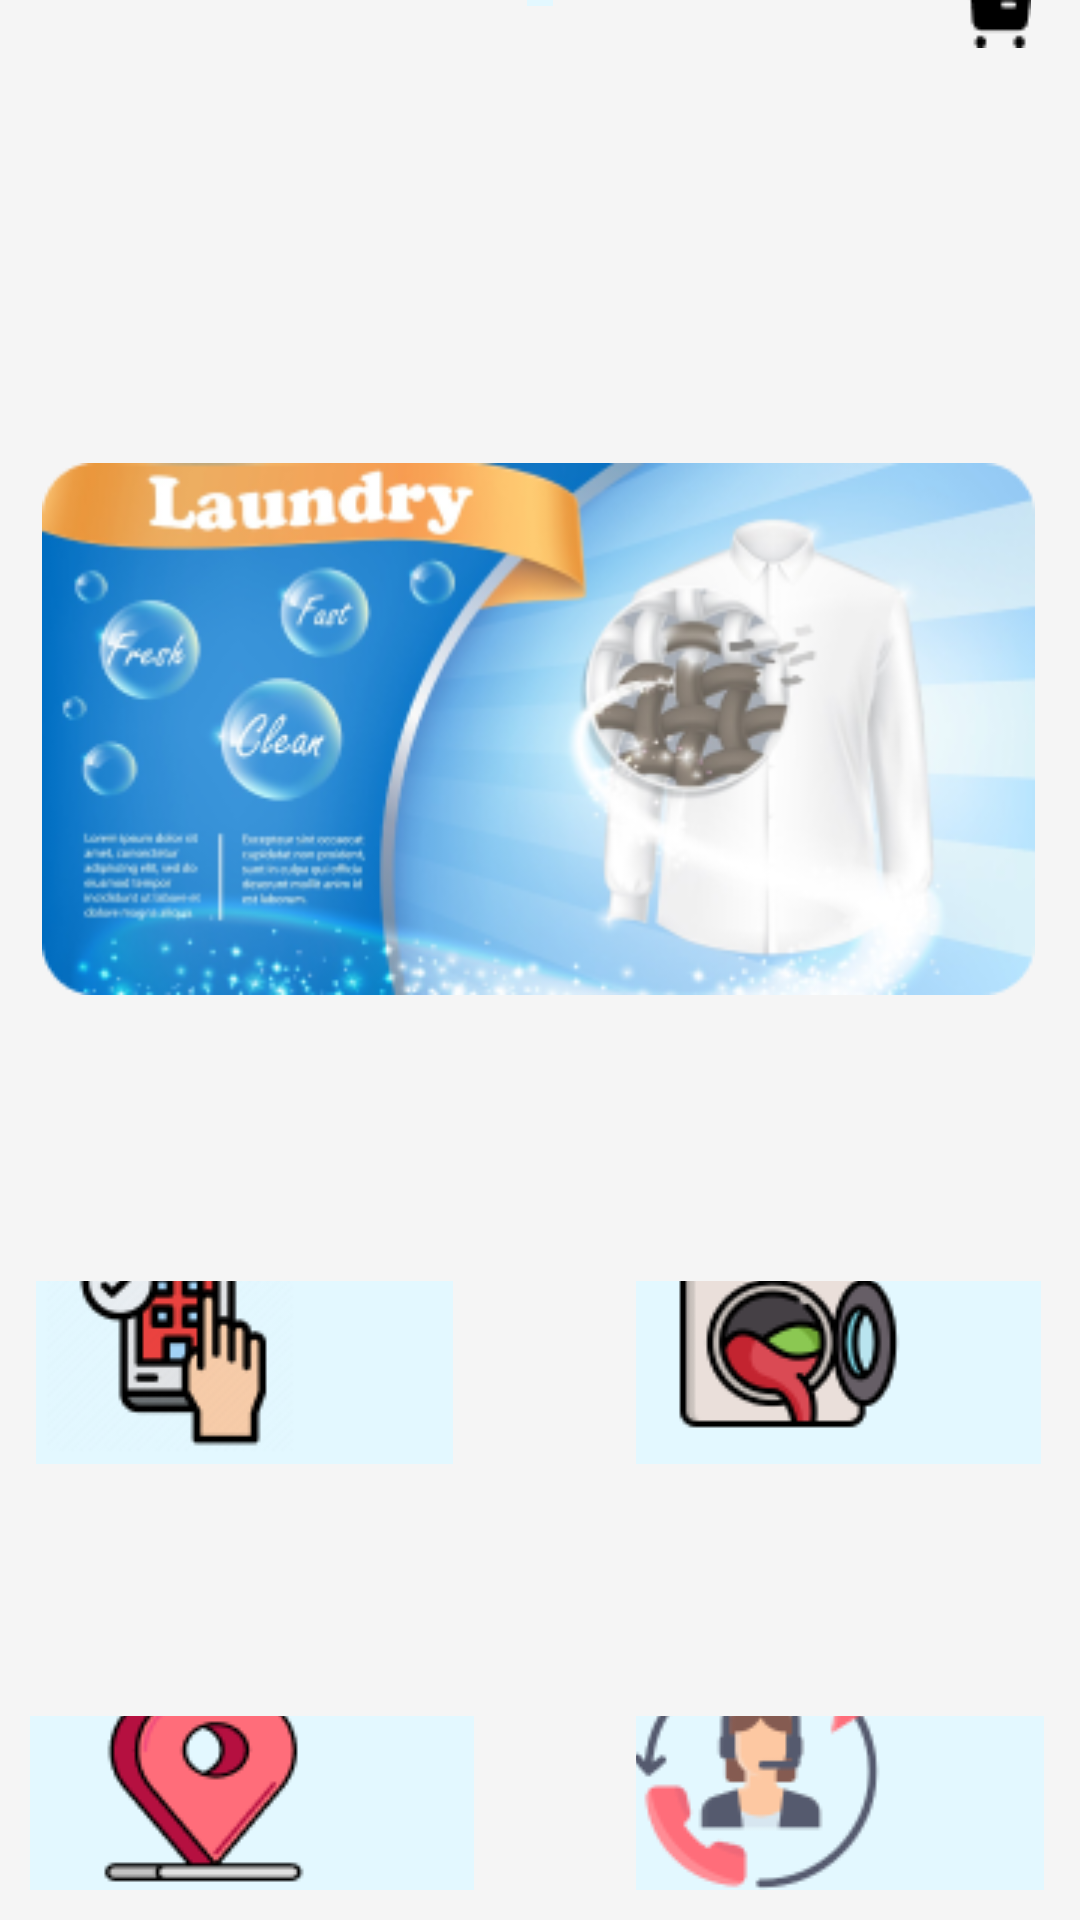

This screen was rendered from an Android layout file. Write that file and the resources it references.
<!-- AndroidManifest.xml: application theme Theme.ChisLaundry -->
<!-- res/layout/activity_home.xml -->
<?xml version="1.0" encoding="utf-8"?>
<RelativeLayout
    xmlns:android="http://schemas.android.com/apk/res/android"
    xmlns:app="http://schemas.android.com/apk/res-auto"
    xmlns:tools="http://schemas.android.com/tools"
    android:layout_width="match_parent"
    android:layout_height="match_parent"
    android:background="@color/putih"
    tools:context=".home" >

    <ImageView
        android:id="@+id/imageView19"
        android:layout_width="457dp"
        android:layout_height="93dp"
        android:layout_alignParentTop="true"
        android:layout_alignParentBottom="true"
        android:layout_marginTop="0dp"
        android:layout_marginBottom="638dp"
        app:layout_constraintBottom_toBottomOf="parent"
        app:layout_constraintEnd_toEndOf="parent"
        app:layout_constraintStart_toStartOf="parent"
        app:layout_constraintTop_toTopOf="parent"
        app:layout_constraintVertical_bias="0.0"
        app:srcCompat="@drawable/headercucisetrika" />

    <ImageView
        android:id="@+id/imageView20"
        android:layout_width="wrap_content"
        android:layout_height="wrap_content"
        android:layout_alignParentStart="true"
        android:layout_alignParentTop="true"
        android:layout_alignParentEnd="true"
        android:layout_alignParentBottom="true"
        android:layout_marginStart="20dp"
        android:layout_marginTop="24dp"
        android:layout_marginEnd="181dp"
        android:layout_marginBottom="680dp"
        app:srcCompat="@drawable/selamat_datang"
        tools:layout_editor_absoluteX="16dp"
        tools:layout_editor_absoluteY="37dp" />


    <ImageButton
        android:id="@+id/btnKeranjang"
        android:layout_width="89dp"
        android:layout_height="64dp"
        android:layout_alignParentStart="true"
        android:layout_alignParentTop="true"
        android:layout_alignParentEnd="true"
        android:layout_alignParentBottom="true"
        android:layout_marginStart="313dp"
        android:layout_marginTop="17dp"
        android:layout_marginEnd="9dp"
        android:layout_marginBottom="650dp"
        android:backgroundTint="@color/biru_dasar2"
        app:srcCompat="@drawable/buy" />

    <ImageButton
        android:id="@+id/buttonHubungikami"
        android:layout_width="wrap_content"
        android:layout_height="149dp"
        android:layout_alignParentStart="true"
        android:layout_alignParentTop="true"
        android:layout_alignParentEnd="true"
        android:layout_alignParentBottom="true"
        android:layout_marginStart="212dp"
        android:layout_marginTop="572dp"
        android:layout_marginEnd="12dp"
        android:layout_marginBottom="10dp"
        android:backgroundTint="@color/putih"
        app:srcCompat="@drawable/hubungikami" />

    <ImageButton
        android:id="@+id/buttonPemesanan"
        android:layout_width="190dp"
        android:layout_height="wrap_content"
        android:layout_alignParentStart="true"
        android:layout_alignParentTop="true"
        android:layout_alignParentEnd="true"
        android:layout_alignParentBottom="true"
        android:layout_marginStart="12dp"
        android:layout_marginTop="427dp"
        android:layout_marginEnd="209dp"
        android:layout_marginBottom="152dp"
        android:backgroundTint="@color/putih"
        app:srcCompat="@drawable/btnpemesanan" />

    <ImageButton
        android:id="@+id/buttonJenislayanan"
        android:layout_width="185dp"
        android:layout_height="wrap_content"
        android:layout_alignParentStart="true"
        android:layout_alignParentTop="true"
        android:layout_alignParentEnd="true"
        android:layout_alignParentBottom="true"
        android:layout_marginStart="212dp"
        android:layout_marginTop="427dp"
        android:layout_marginEnd="13dp"
        android:layout_marginBottom="152dp"
        android:backgroundTint="@color/putih"
        app:srcCompat="@drawable/btnjenislayanan" />

    <ImageButton
        android:id="@+id/buttonLihatlokasi"
        android:layout_width="wrap_content"
        android:layout_height="148dp"
        android:layout_alignParentStart="true"
        android:layout_alignParentTop="true"
        android:layout_alignParentEnd="true"
        android:layout_alignParentBottom="true"
        android:layout_marginStart="10dp"
        android:layout_marginTop="572dp"
        android:layout_marginEnd="202dp"
        android:layout_marginBottom="10dp"
        android:backgroundTint="@color/putih"
        app:srcCompat="@drawable/lihatlokasi" />

    <TextView
        android:id="@+id/name"
        android:layout_width="280dp"
        android:layout_height="37dp"
        android:layout_alignParentStart="true"
        android:layout_alignParentTop="true"
        android:layout_alignParentEnd="true"
        android:layout_alignParentBottom="true"
        android:layout_marginStart="21dp"
        android:layout_marginTop="66dp"
        android:layout_marginEnd="110dp"
        android:layout_marginBottom="628dp"
        android:textColor="@color/biru_3"
        android:textSize="18dp" />

    <ImageView
        android:id="@+id/imageView7"
        android:layout_width="381dp"
        android:layout_height="200dp"
        android:layout_alignParentStart="true"
        android:layout_alignParentTop="true"
        android:layout_alignParentEnd="true"
        android:layout_marginStart="14dp"
        android:layout_marginTop="143dp"
        android:layout_marginEnd="15dp"
        app:srcCompat="@drawable/iklan" />

    <ImageView
        android:id="@+id/imageView14"
        android:layout_width="135dp"
        android:layout_height="54dp"
        android:layout_alignParentStart="true"
        android:layout_alignParentTop="true"
        android:layout_alignParentEnd="true"
        android:layout_alignParentBottom="true"
        android:layout_marginStart="15dp"
        android:layout_marginTop="363dp"
        android:layout_marginEnd="261dp"
        android:layout_marginBottom="314dp"
        app:srcCompat="@drawable/pilihmenu" />

</RelativeLayout>
<!-- resources referenced by this layout -->
<resources>
  <color name="biru_3">#2BB0ED</color>
  <color name="biru_dasar2">#E3F8FF</color>
  <color name="putih">#F5F5F5</color>
  <!-- drawable btnjenislayanan: png bitmap (drawable, 12651 bytes) -->
  <!-- drawable btnpemesanan: png bitmap (drawable, 12061 bytes) -->
  <!-- drawable buy: png bitmap (drawable, 365 bytes) -->
  <!-- drawable headercucisetrika: png bitmap (drawable, 405 bytes) -->
  <!-- drawable hubungikami: png bitmap (drawable, 11233 bytes) -->
  <!-- drawable iklan: png bitmap (drawable, 82264 bytes) -->
  <!-- drawable lihatlokasi: png bitmap (drawable, 9899 bytes) -->
  <!-- drawable pilihmenu: png bitmap (drawable, 1691 bytes) -->
  <!-- drawable selamat_datang: png bitmap (drawable, 3168 bytes) -->
  <style name="Theme.ChisLaundry" parent="Theme.AppCompat.NoActionBar">
          
          <item name="colorPrimary">@color/purple_500</item>
          <item name="colorPrimaryVariant">@color/purple_700</item>
          <item name="colorOnPrimary">@color/white</item>
          
          <item name="colorSecondary">@color/teal_200</item>
          <item name="colorSecondaryVariant">@color/teal_700</item>
          <item name="colorOnSecondary">@color/black</item>
          
          <item name="android:statusBarColor">@color/putih</item>
          
      </style>
  <color name="purple_500">#FF6200EE</color>
  <color name="purple_700">#FF3700B3</color>
  <color name="white">#FFFFFFFF</color>
  <color name="teal_200">#FF03DAC5</color>
  <color name="teal_700">#FF018786</color>
  <color name="black">#FF000000</color>
</resources>
